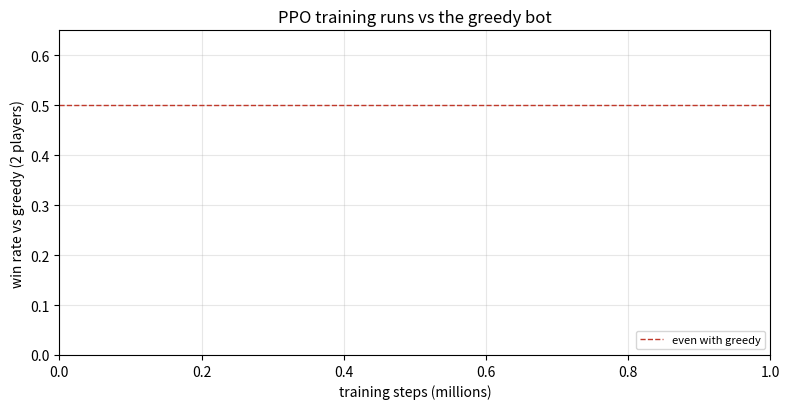

This chart was generated by the following Python code: (Note: this script raises an exception after producing the figure.)
"""Overlay win rate vs greedy for several training runs. Usage: python scripts/plot_runs.py LABEL=models/run ..."""
import csv, sys
from pathlib import Path
import matplotlib
matplotlib.use("Agg")
import matplotlib.pyplot as plt

fig, ax = plt.subplots(figsize=(8, 4.2))
for arg in sys.argv[1:-1]:
    label, run = arg.split("=")
    rows = list(csv.DictReader(open(Path(run) / "eval.csv")))
    rows = [r for i, r in enumerate(rows) if i == 0 or int(r["steps"]) > int(rows[i - 1]["steps"]) + 1000]
    ax.plot([int(r["steps"]) / 1e6 for r in rows], [float(r["win_greedy"]) for r in rows], "o-", ms=4, label=label)
ax.axhline(0.5, ls="--", color="#c0392b", lw=1, label="even with greedy")
ax.set(xlabel="training steps (millions)", ylabel="win rate vs greedy (2 players)", ylim=(0, 0.65),
       title="PPO training runs vs the greedy bot")
ax.grid(alpha=.3); ax.legend(fontsize=8, loc="lower right"); fig.tight_layout()
fig.savefig(sys.argv[-1], dpi=120); print("saved", sys.argv[-1])
